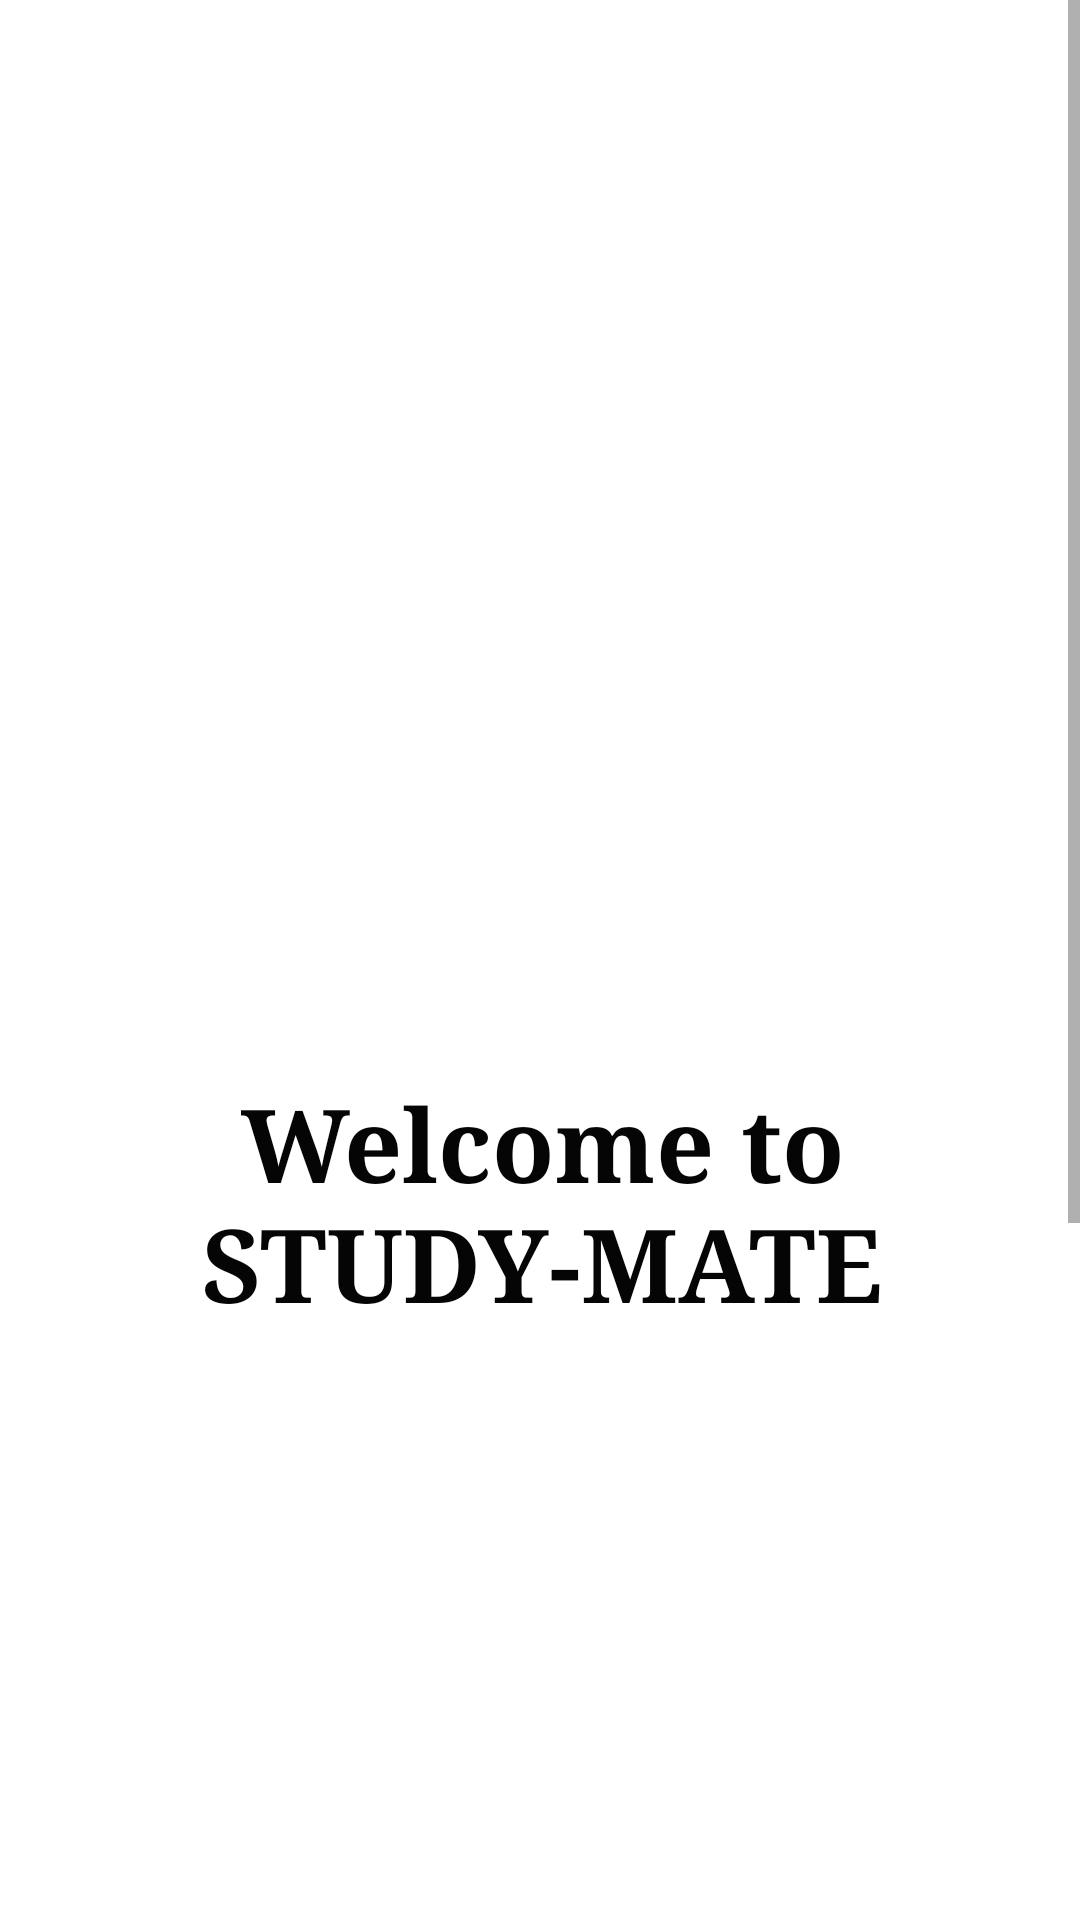

Reconstruct the res/layout file that produces this screen, plus the resources it refers to.
<!-- AndroidManifest.xml: application theme Theme.StudyMate -->
<!-- res/layout/activity_main.xml -->
<?xml version="1.0" encoding="utf-8"?>
<ScrollView xmlns:android="http://schemas.android.com/apk/res/android"
    xmlns:app="http://schemas.android.com/apk/res-auto"
    xmlns:tools="http://schemas.android.com/tools"
    android:layout_width="match_parent"
    android:layout_height="match_parent">

    <LinearLayout
        android:layout_width="match_parent"
        android:layout_height="wrap_content"
        android:orientation="vertical">

        <androidx.constraintlayout.widget.ConstraintLayout
            android:layout_width="match_parent"
            android:layout_height="wrap_content"
            android:padding="16dp">

            <ImageView
                android:id="@+id/imageView"
                android:layout_width="397dp"
                android:layout_height="483dp"
                android:layout_marginStart="16dp"
                app:layout_constraintBottom_toBottomOf="parent"
                app:layout_constraintEnd_toEndOf="parent"
                app:layout_constraintStart_toStartOf="parent"
                app:layout_constraintTop_toBottomOf="@+id/textView"
                app:srcCompat="@drawable/background_intro" />

            <TextView
                android:id="@+id/textView"
                android:layout_width="360dp"
                android:layout_height="94dp"
                android:fontFamily="serif"
                android:gravity="center"
                android:text="Welcome to STUDY-MATE"
                android:textColor="#050505"
                android:textSize="34sp"
                android:textStyle="bold"
                app:layout_constraintBottom_toTopOf="@+id/imageView"
                app:layout_constraintEnd_toEndOf="parent"
                app:layout_constraintHorizontal_bias="0.49"
                app:layout_constraintStart_toStartOf="parent"
                app:layout_constraintTop_toBottomOf="@+id/imageView2"
                app:layout_constraintVertical_bias="0.0" />

            <ImageView
                android:id="@+id/imageView2"
                android:layout_width="381dp"
                android:layout_height="286dp"
                app:layout_constraintBottom_toTopOf="@+id/imageView"
                app:layout_constraintEnd_toEndOf="parent"
                app:layout_constraintHorizontal_bias="0.466"
                app:layout_constraintStart_toStartOf="parent"
                app:layout_constraintTop_toTopOf="parent"
                app:layout_constraintVertical_bias="0.131"
                app:srcCompat="@drawable/logo" />

            <Button
                android:id="@+id/admin"
                android:layout_width="224dp"
                android:layout_height="66dp"
                android:layout_marginTop="180dp"
                android:text="admin"
                app:layout_constraintEnd_toEndOf="parent"
                app:layout_constraintHorizontal_bias="0.497"
                app:layout_constraintStart_toStartOf="parent"
                app:layout_constraintTop_toTopOf="@+id/imageView" />

            <Button
                android:id="@+id/student"
                android:layout_width="224dp"
                android:layout_height="66dp"
                android:layout_marginTop="50dp"
                android:text="student"
                app:layout_constraintEnd_toEndOf="parent"
                app:layout_constraintHorizontal_bias="0.497"
                app:layout_constraintStart_toStartOf="parent"
                app:layout_constraintTop_toBottomOf="@+id/admin" />

            <Button
                android:id="@+id/Teacher"
                android:layout_width="224dp"
                android:layout_height="66dp"
                android:layout_marginTop="50dp"
                android:layout_marginBottom="40dp"
                android:text="teacher"
                app:layout_constraintBottom_toBottomOf="@+id/imageView"
                app:layout_constraintEnd_toEndOf="parent"
                app:layout_constraintHorizontal_bias="0.497"
                app:layout_constraintStart_toStartOf="parent"
                app:layout_constraintTop_toBottomOf="@+id/student"
                app:layout_constraintVertical_bias="0.172" />

        </androidx.constraintlayout.widget.ConstraintLayout>

    </LinearLayout>

</ScrollView>
<!-- resources referenced by this layout -->
<resources>
  <style name="Theme.StudyMate" parent="Theme.MaterialComponents.DayNight.DarkActionBar">
          
          <item name="colorPrimary">@color/purple_500</item>
          <item name="colorPrimaryVariant">@color/purple_700</item>
          <item name="colorOnPrimary">@color/white</item>
          
          <item name="colorSecondary">@color/teal_200</item>
          <item name="colorSecondaryVariant">@color/teal_700</item>
          <item name="colorOnSecondary">@color/black</item>
          
          <item name="android:statusBarColor">?attr/colorPrimaryVariant</item>
          
      </style>
  <!-- not gathered from this repository: default colours our renderer supplied (Android Studio template values) -->
  <color name="purple_500">#FF6200EE</color>
  <color name="purple_700">#FF3700B3</color>
  <color name="teal_200">#FF03DAC5</color>
  <color name="teal_700">#FF018786</color>
  <color name="black">#FF000000</color>
  <color name="white">#FFFFFFFF</color>
</resources>
